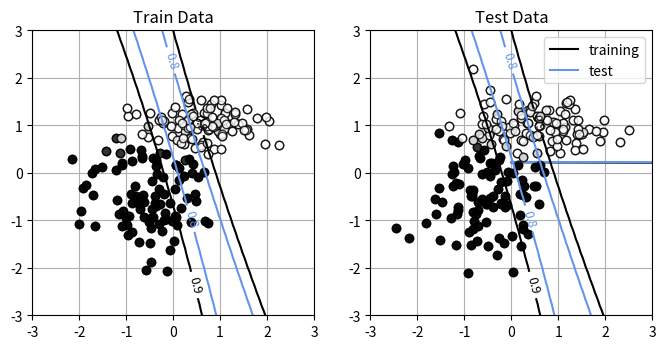

Reproduce this figure in Python.
import numpy as np
import matplotlib.pyplot as plt
import time

# 시그모이드 함수 ------------------------
def Sigmoid(x):
    y = 1 / (1 + np.exp(-x))
    return y

def MLP_forward(U1, U2, P, C, x):
    N, D = x.shape #입력 차원
    zsum = np.zeros((N,P+1))
    z = np.zeros((N,P+1))
    osum = np.zeros((N,C))
    o = np.zeros((N,C))
    
    for n in range(N):
        #은닉층의 계산
        zsum[n,0] = 1.0
        z[n,0] = 1.0
        for j in range(P):
            zsum[n, j+1] = np.dot(U1[j],np.r_[1,x[n]])
            z[n,j+1] = Sigmoid(zsum[n, j+1])
        # 순환문 아래의 행렬식으로 가능
        #zsum[n,1:] = np.dot(U1, np.r_[1, x[n]])
        #z[n] = Sigmoid(zsum[n])
            
        #출력층 계산
        for k in range(C):
            osum[n, k] = np.dot(U2[k],z[n])
            o[n,k] = Sigmoid(osum[n, k])
    return o, osum, z, zsum

def MLP_backward(U1, U2, P, C, x, y):
    N, D = x.shape #입력 차원
    dU1 = np.zeros_like(U1)
    dU2 = np.zeros_like(U2)
    delta = np.zeros(C)
    eta = np.zeros(P)    
    
    o, _, z, _ = MLP_forward(U1,U2,P,C,x)
    #x0 = np.ones((N,1))
    #x = np.concatenate([x0,x], axis=1)
    for n in range(N):
        # 출력층 node의 입력에서 에러값 delta 계산
        for k in range(C):
            delta[k] = (y[n,k]-o[n,k])*o[n,k]*(1-o[n,k])
        
        # 은닉층 node의 입력에서 에러값 eta 계산
        sum_err = np.zeros_like(eta)
        #t_eta[0] = 0.0
        for j in range(P):
            for k in range(C):
                sum_err[j] = sum_err[j] + U2[k,j+1]*delta[k] #은닉층 j번째 node의 출력에 유입되는 에러값을 계산
            eta[j] = z[n,j+1]*(1-z[n,j+1])*sum_err[j] #은닉층 j번째 node의 입력의 에러값 계산
        
        # 출력 node와 은닉층 node를 연결하는 edge의 weight 미분값을 계산       
        for k in range(C):
            for j in range(P+1):
                dU2[k,j] = dU2[k,j] - z[n,j]*delta[k]/N # 배치 단위의 delta를 더한 후에 N으로 나눠 평균값을 사용
                
        # 은닉층 node와 입력층 node를 연결하는 edge의 weight 미분값을 계산
        x_ = np.r_[1,x[n]]
        for j in range(P):
            for i in range(D+1):
                dU1[j,i] = dU1[j,i] - x_[i]*eta[j]/N

    return dU1, dU2    

def mse_cal(U1, U2, P, C, X, Y):
    N, D = X_test.shape
    output, _, _, _ = MLP_forward(U1, U2, P, C, X)
    mse = np.square(Y.reshape(-1)- output.reshape(-1)).mean()
    return mse

np.random.seed(seed=1) # 난수를 고정
N = 400 # 데이터의 수
K = 2 # 분포의 수
Y = np.zeros((N, 2), dtype=np.uint8) # 분류목적으로 target은 One-hot encoding 방식으로 표현 1->[1,0], 2->[0,1]
X = np.zeros((N, 2))
X_range0 = [-3, 3] # X0의 범위, 표시용
X_range1 = [-3, 3] # X1의 범위, 표시용
Mu = np.array([[-0.5, -0.5], [0.5, 1.0]]) # 분포의 중심, [X1 평균값, X2 평균값]으로 하나의 중심을 표현
Sig = np.array([[0.7, 0.7], [0.8, 0.3]]) # 분포의 분산 (정확히는 표준편차)
Pi = np.array([0.5, 1.0]) # 각 분포에 대한 비율, 0 ~ 0.5 -> Class 0, 0.5 ~ 1.0 -> Class 1
for n in range(N):
    wk = np.random.rand()
    for k in range(K):
        if wk < Pi[k]:
            Y[n, k] = 1 # Pi 비율을 참조하여 target 값 결정
            break
    # 가우시안 샘플링
    for k in range(K): 
        X[n, k] = np.random.randn() * Sig[Y[n, :] == 1, k] + Mu[Y[n, :] == 1, k] # 랜덤값 * 분산 + 평균값(이동)


# -------- 2 분류 데이터를 테스트 훈련 데이터로 분할
YestRatio = 0.5
X_n_training = int(N * YestRatio)
X_train = X[:X_n_training]
X_test = X[X_n_training:]
Y_train = Y[:X_n_training]
Y_test = Y[X_n_training:]


# -------- 데이터를 'class_data.npz'에 저장
np.savez('class_data.npz', X_train=X_train, Y_train=Y_train,
         X_test=X_test, Y_test=Y_test,
         X_range0=X_range0, X_range1=X_range1)

# 결정 경계 시각화 함수
def Show_MLP_Contour(U1, U2, P, C):
    xn = 60 #등고선 표시 해상도
    x0 = np.linspace(X_range0[0],X_range0[1], xn)
    x1 = np.linspace(X_range1[0],X_range1[1], xn)
    xx0,xx1 = np.meshgrid(x0,x1)
    x = np.c_[np.reshape(xx0,xn*xn), np.reshape(xx1,xn*xn)]
    output, _, _, _ = MLP_forward(U1,U2,P,C,x)
    plt.figure(1, figsize=(4,4))
    for ic in range(C):
        f = output[:,ic]
        f = f.reshape(xn, xn)
        f = f.T
        cont = plt.contour(xx0, xx1, f, levels=[0.8, 0.9],
                           colors=['cornflowerblue', 'black'])
        cont.clabel(fmt='%1.1f', fontsize=9)
    plt.xlim(X_range0)
    plt.ylim(X_range1) 

# 데이터를 그리기 ------------------------------
def Show_data(x, t):
    wk, n = t.shape
    c = [[0, 0, 0], [1, 1, 1]]
    for i in range(n):
        plt.plot(x[t[:, i] == 1, 0], x[t[:, i] == 1, 1],
                 linestyle='none',
                 marker='o', markeredgecolor='black',
                 color=c[i], alpha=0.8)
    plt.grid(True)


# 메인 ------------------------------------
plt.figure(1, figsize=(8, 3.7))
plt.subplot(1, 2, 1)
Show_data(X_train, Y_train)
plt.xlim(X_range0)
plt.ylim(X_range1)
plt.title('Training Data')
plt.subplot(1, 2, 2)
Show_data(X_test, Y_test)
plt.xlim(X_range0)
plt.ylim(X_range1)
plt.title('Test Data')
plt.show()

# test ---
P = 2
C = 2
D = 2

np.random.seed(seed=100)
U1 = np.random.randn(P*(D+1))
U1 = U1.reshape(P,D+1)
U2 = np.random.randn(C*(P+1))
U2 = U2.reshape(C,P+1)

rho = 0.01 # learning rate
epoch = 300
N, D = X_train.shape #training dataset size
batch_size = 1 # batch_size = 1 will be Stochastic method!!!
batch_num = X_train.shape[0] // batch_size
sIdx = np.arange(X_train.shape[0])
error_train = []
error_test = []
startTime = time.time()
for e in range(epoch):
    print(f"The number of Epoch:{e:04d}\n")
    
    np.random.shuffle(sIdx)    #training dataset X_train와 Y_train를 같은 순번으로 shuffing시킴
    X_train = X_train[sIdx]
    Y_train = Y_train[sIdx]
    
    for n in range(batch_num):
        if(n < (batch_num-1)):
            dU1, dU2 = MLP_backward(U1, U2, P, C, X_train[n:n+batch_size], Y_train[n:n+batch_size])
        else:
            dU1, dU2 = MLP_backward(U1, U2, P, C, X_train[n:], Y_train[n:])
        
        # U2 행렬을 업데이트               
        for k in range(C):
            for j in range(P+1):
                U2[k,j] = U2[k,j] - rho*dU2[k,j]
        #위의 for문 대신 아래의 한줄로 연산 가능
        #U2 = U2 -rho*dU2
        
        #U1 행렬을 업데이트
        for j in range(P):
            for i in range(D+1):
                U1[j, i] = U1[j,i] - rho*dU1[j,i]
        #위의 for문 대신 아래의 한줄로 연산 가능
        #U1 = U1 -rho*dU1                
    
    e_train = mse_cal(U1, U2, P, C, X_train, Y_train)
    e_test = mse_cal(U1, U2, P, C, X_test, Y_test)
    error_train.append(e_train)
    error_test.append(e_test)

    print(f"Updated U1 Matrix in learning process:\n {U1}\n")
    print(f"Updated U1 Matrix in learning process:\n {U2}\n")
    print("###########################\n")

calculation_time = time.time() - startTime
print(f"Calculation time:{calculation_time:0.3f} sec\n")

print(f"Final Updated U1 Matrix:{U1}\n")
print(f"Final Updated U1 Matrix:{U2}\n")

plt.figure(1,figsize=(3,3))
plt.plot(error_train, 'black', label='training')
plt.plot(error_test,'cornflowerblue', label='test')
plt.legend()
plt.show()

# 학습이 끝난 후 inference 과정, 모델 평가
infer_train, _, _, _ = MLP_forward(U1,U2,P,C,X_train)
infer_test, _, _, _ = MLP_forward(U1,U2,P,C,X_test)

# 확률값이 더 큰 값을 갖게 하는 인덱스를 계산하여 부류를 결정, axis=1 -> 샘플마다 argmax 수행
maxOutputIndex_train = np.argmax(infer_train, axis=1)
maxOutputIndex_test = np.argmax(infer_test, axis=1)

# 원핫 인코딩 표현으로 변환
# 아래의 Identity matrix에서 행을 선택하여 one-hot encoding으로 변환
#[[1 0],
# [0 1]]
onehotOutput_train = np.eye(Y_train.shape[1])[maxOutputIndex_train] # '0' class -> [1,0], '1' class -> [0,1]
onehotOutput_test = np.eye(Y_train.shape[1])[maxOutputIndex_test]

maxTargetIndex_train = np.argmax(Y_train, axis=1)
maxTargetIndex_test = np.argmax(Y_test, axis=1)

correct_num = 0.0
for n in range(X_train.shape[0]):
    if(maxTargetIndex_train[n] == maxOutputIndex_train[n]):
        correct_num += 1.0
accuracy_train = correct_num/X_train.shape[0]

correct_num = 0.0
for n in range(X_test.shape[0]):
    if(maxTargetIndex_test[n] == maxOutputIndex_test[n]):
        correct_num += 1.0
accuracy_test = correct_num/X_test.shape[0]

print(f'accuracy for training dataset:{accuracy_train}\n')
print(f'accuracy for test dataset:{accuracy_test}\n')


plt.figure(1, figsize=(8,4))
plt.subplot(1,2,1)
Show_data(X_train,onehotOutput_train)
Show_MLP_Contour(U1, U2, P, C)
plt.xlim(X_range0)
plt.ylim(X_range1)
plt.title('Train Data')
plt.subplot(1,2,2)
Show_data(X_test, onehotOutput_test)
Show_MLP_Contour(U1, U2, P, C)
plt.xlim(X_range0)
plt.ylim(X_range1)
plt.title('Test Data')
plt.show()